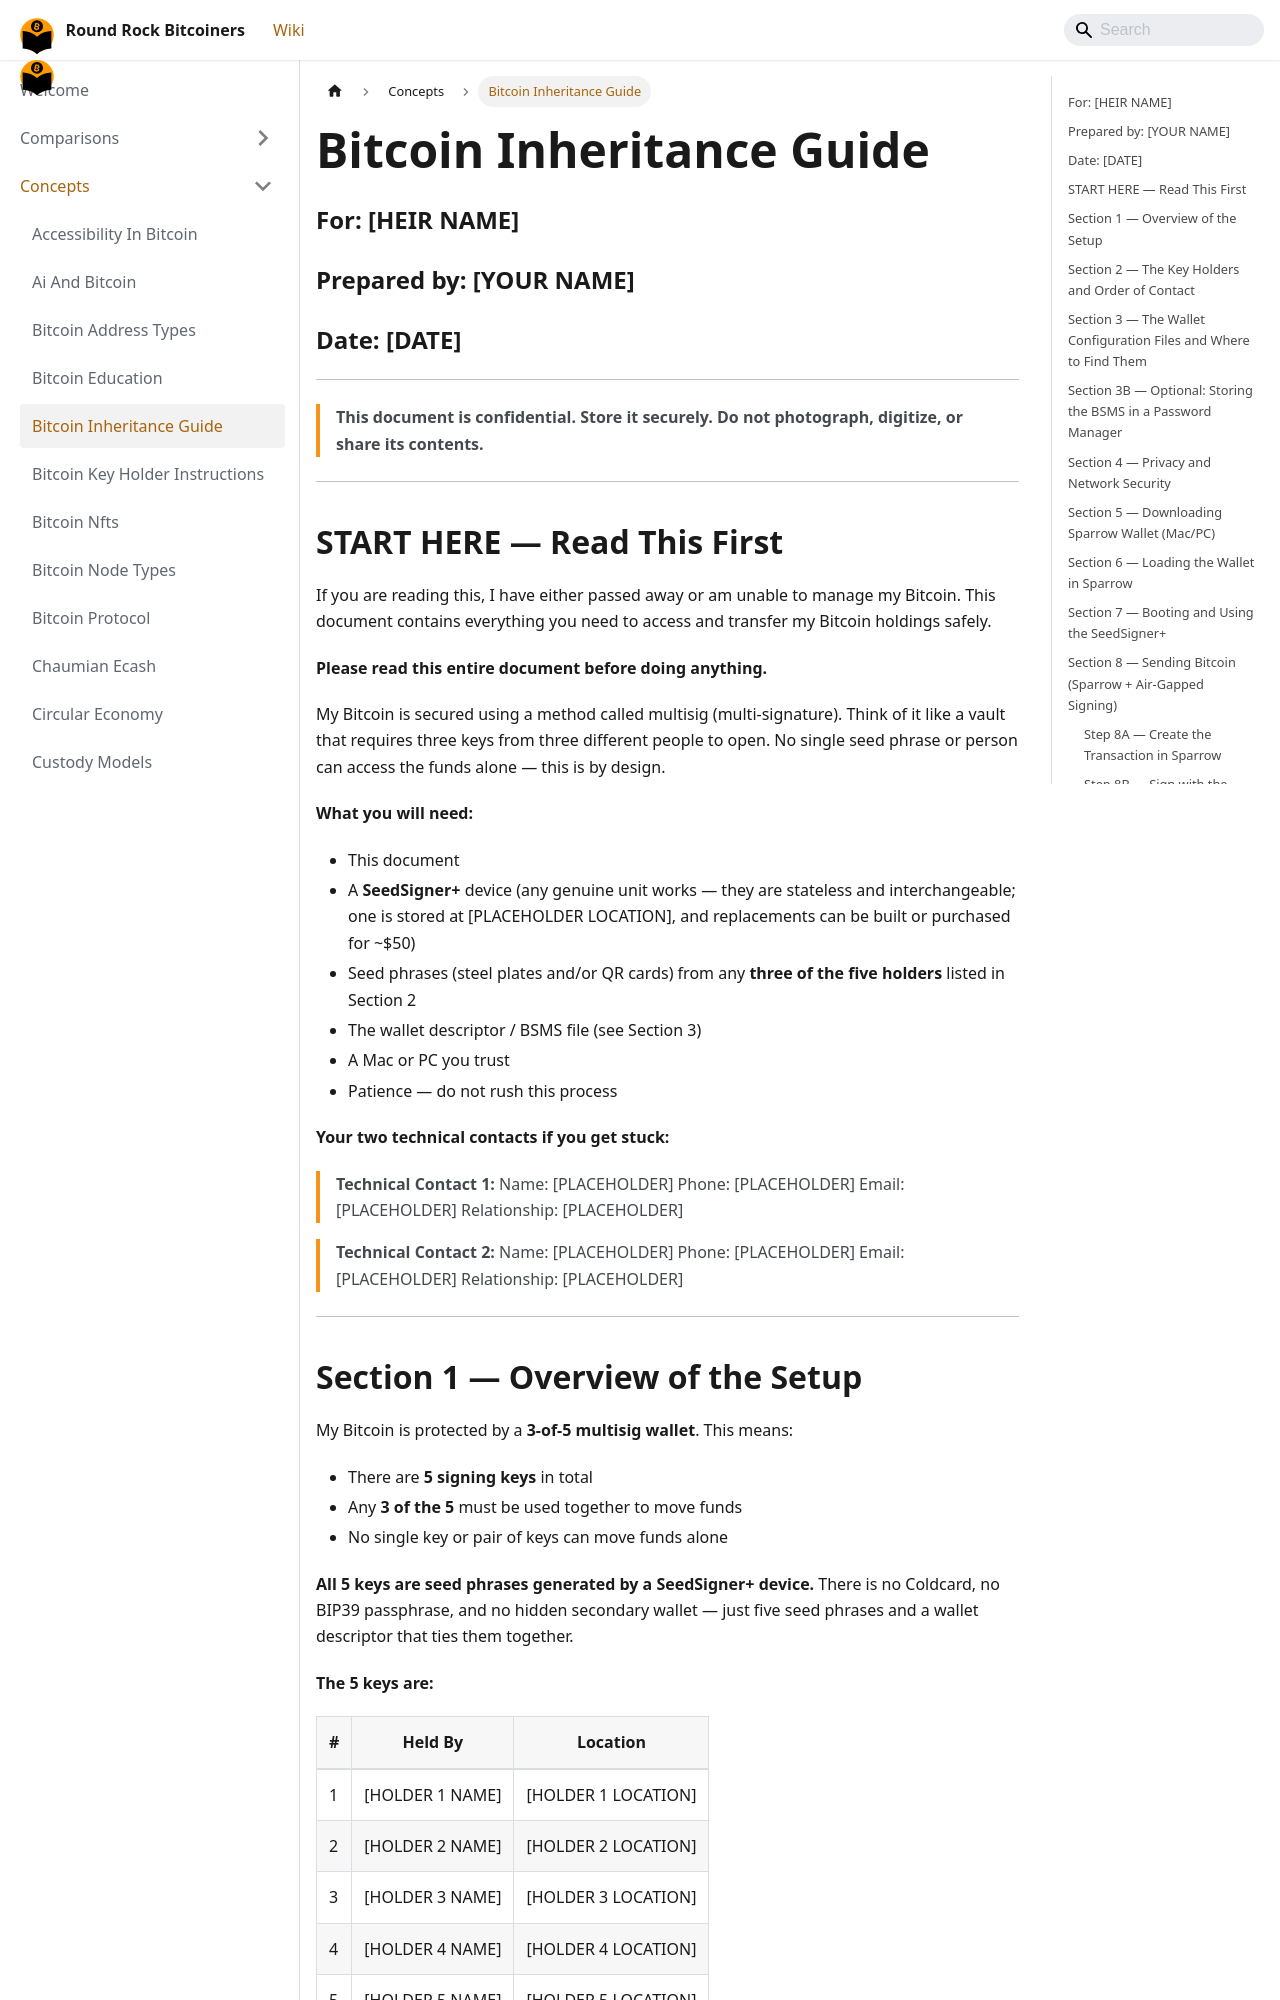

repository: jason-me/rrbtc-wiki · page: concepts/bitcoin-inheritance-guide/index.html · generator: docusaurus

---
title: Bitcoin Inheritance Guide
description: "Template inheritance guide for a 3-of-5 SeedSigner+ multisig wallet — covers documentation, key distribution, recovery steps, and signing flow for heirs."
created: 2026-06-15
updated: 2026-06-15
type: concept
tags: [custody, multisig, inheritance, estate-planning, seedsigner]
confidence: draft
---

# Bitcoin Inheritance Guide

### For: [HEIR NAME]
### Prepared by: [YOUR NAME]
### Date: [DATE]

---

> **This document is confidential. Store it securely. Do not photograph, digitize, or share its contents.**

---

## START HERE — Read This First

If you are reading this, I have either passed away or am unable to manage my Bitcoin. This document contains everything you need to access and transfer my Bitcoin holdings safely.

**Please read this entire document before doing anything.**

My Bitcoin is secured using a method called multisig (multi-signature). Think of it like a vault that requires three keys from three different people to open. No single seed phrase or person can access the funds alone — this is by design.

**What you will need:**
- This document
- A **SeedSigner+** device (any genuine unit works — they are stateless and interchangeable; one is stored at [PLACEHOLDER LOCATION], and replacements can be built or purchased for ~$50)
- Seed phrases (steel plates and/or QR cards) from any **three of the five holders** listed in Section 2
- The wallet descriptor / BSMS file (see Section 3)
- A Mac or PC you trust
- Patience — do not rush this process

**Your two technical contacts if you get stuck:**

> **Technical Contact 1:**
> Name: [PLACEHOLDER]
> Phone: [PLACEHOLDER]
> Email: [PLACEHOLDER]
> Relationship: [PLACEHOLDER]

> **Technical Contact 2:**
> Name: [PLACEHOLDER]
> Phone: [PLACEHOLDER]
> Email: [PLACEHOLDER]
> Relationship: [PLACEHOLDER]

---
